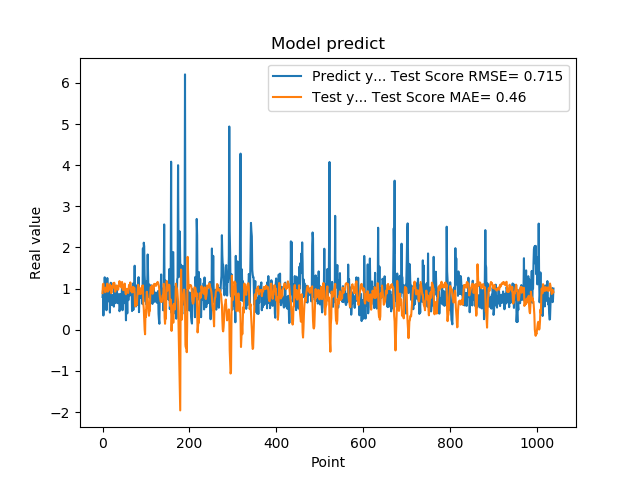

The data file committed next to this chart (first rows):
7.976629734039306641e-01, 8.920490953763144937e-01
9.608020186424257592e-01, 1.105989830286641773e+00
3.470349907875061035e-01, 1.119743213186748410e+00
9.546210169792177513e-01, 9.920207378213974359e-01
5.251880288124084473e-01, 1.016002333881934394e+00
1.275226235389709695e+00, 1.001366110979940105e+00
8.723750114440917969e-01, 9.126753995846539347e-01
7.321749925613403320e-01, 9.346836100052487994e-01
7.640249729156494141e-01, 9.634143164511855817e-01
4.752210080623626154e-01, 1.038190234581534810e+00
7.414129972457885742e-01, 9.351403531210892295e-01
1.258002042770385520e+00, 1.120938664248970040e+00
7.274609804153442383e-01, 9.306322523077200648e-01
7.892770171165466309e-01, 9.358039489732843386e-01
6.914690136909484863e-01, 1.012439350413261163e+00
7.093830108642578125e-01, 1.013151267854302429e+00
1.014547944068908691e+00, 9.796815177335730374e-01
4.182830154895783026e-01, 1.098378566935786393e+00
1.002280950546264648e+00, 1.048497990229536381e+00
1.143296003341674805e+00, 1.018081912892754737e+00
6.746559739112854004e-01, 8.888597742711283889e-01
6.009536385536193848e-01, 9.184882789246270329e-01
6.538079977035522461e-01, 1.067267900254965651e+00
7.814120054244995117e-01, 1.021330386044775773e+00
8.469259738922119141e-01, 1.022345554714135796e+00
6.482390165328979492e-01, 1.138123710642894082e+00
5.623700022697448730e-01, 1.095792071918200383e+00
1.099647998809814453e+00, 1.143003091070657895e+00
9.541710019111632191e-01, 1.016883279730570688e+00
6.694499850273132324e-01, 9.240871968795505431e-01
6.464660167694091797e-01, 9.544326103440861075e-01
8.223180174827575684e-01, 1.005550655457346565e+00
8.300920128822326660e-01, 1.000832210705274505e+00
1.067314028739929199e+00, 1.076985346046520187e+00
6.827279925346374512e-01, 1.020407198185368403e+00
6.464239954948425293e-01, 9.804449758481454946e-01
6.881093978881835938e-01, 9.744873042470824087e-01
6.500350236892700195e-01, 1.039890170881909048e+00
8.693690299987792969e-01, 1.071031042370612196e+00
4.518609941005706787e-01, 1.182259719320868596e+00
4.952389895915984552e-01, 1.118738261924359101e+00
6.850870251655578613e-01, 1.074535875891936998e+00
8.653740286827087402e-01, 1.064426796334784209e+00
7.400469779968261719e-01, 1.032427813579924525e+00
8.204330205917358398e-01, 1.080961512002666325e+00
1.108605027198791504e+00, 1.161971585623114311e+00
4.751499891281127930e-01, 1.010901026950950410e+00
9.457899928092955433e-01, 9.722261451521129194e-01
7.877500057220458984e-01, 9.897414285293231195e-01
9.367713332176208496e-01, 9.655614208307157220e-01
6.470239758491516113e-01, 9.903225585334809455e-01
1.029777050018310325e+00, 1.122665508698817538e+00
9.328820109367371716e-01, 1.003696926533890199e+00
7.528370022773742676e-01, 8.880809448013570195e-01
2.307340055704117099e-01, 8.643271784323079965e-01
8.772729635238647461e-01, 9.617426388755114797e-01
7.876309752464294434e-01, 9.951001238794744408e-01
3.992269933223724365e-01, 9.700119922986971677e-01
9.923512339591979980e-01, 9.567559168001876779e-01
7.200859785079956055e-01, 8.945058360704355449e-01
7.269890308380126953e-01, 9.700079361963772628e-01
... 979 more rows
